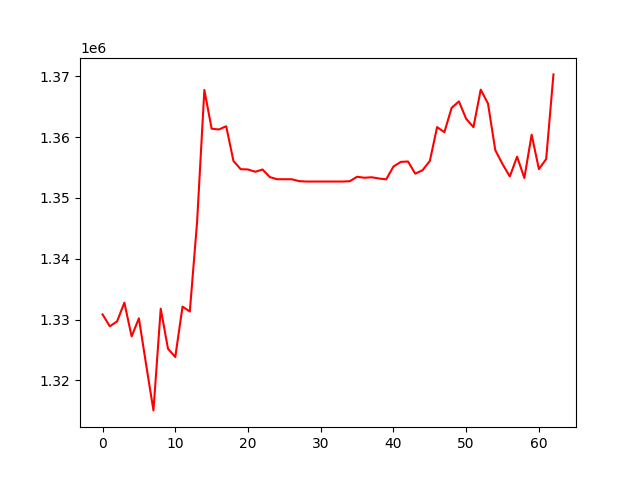

The data file committed next to this chart (first rows):
, 0
0, 1330843
1, 1328881
2, 1329691
3, 1332777
4, 1327221
5, 1330203
6, 1322513
7, 1315049
8, 1331780
9, 1325187
10, 1323830
11, 1332124
12, 1331308
13, 1346052
14, 1367770
15, 1361393
16, 1361265
17, 1361796
18, 1356086
19, 1354730
20, 1354687
21, 1354312
22, 1354681
23, 1353432
24, 1353080
25, 1353080
26, 1353080
27, 1352775
28, 1352701
29, 1352701
30, 1352701
31, 1352701
32, 1352701
33, 1352701
34, 1352755
35, 1353489
36, 1353321
37, 1353405
38, 1353203
39, 1353063
40, 1355161
41, 1355931
42, 1355996
43, 1353997
44, 1354561
45, 1356078
46, 1361656
47, 1360816
48, 1364827
49, 1365882
50, 1363011
51, 1361647
52, 1367816
53, 1365523
54, 1357872
55, 1355563
56, 1353541
57, 1356789
58, 1353286
59, 1360408
... 3 more rows
